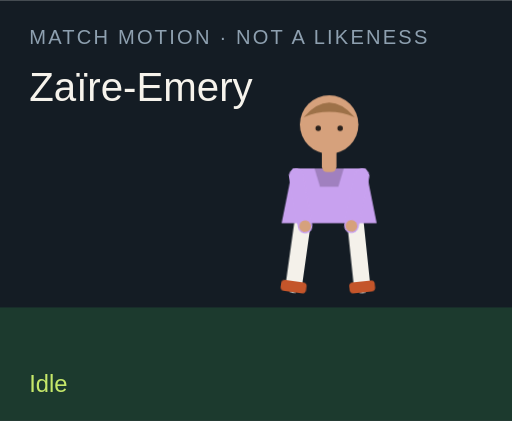
t = 0.00 s
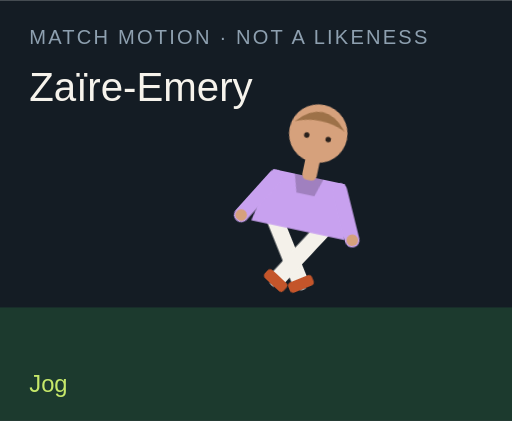
t = 1.50 s
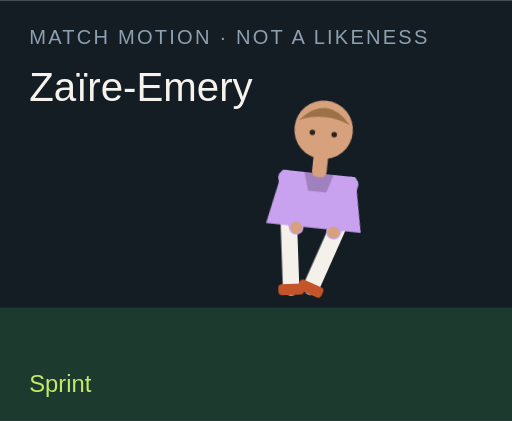
t = 3.00 s
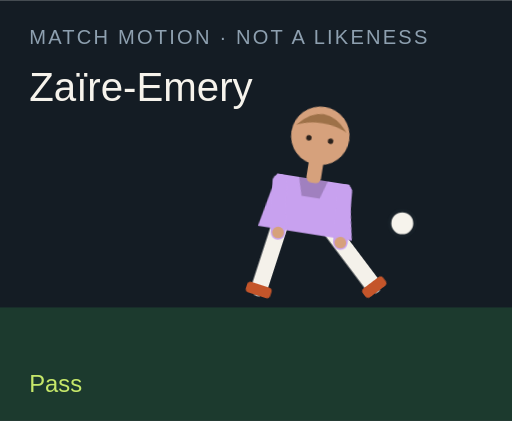
t = 4.50 s
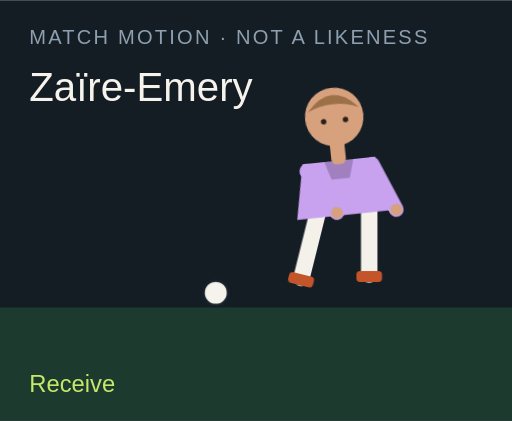
t = 6.00 s
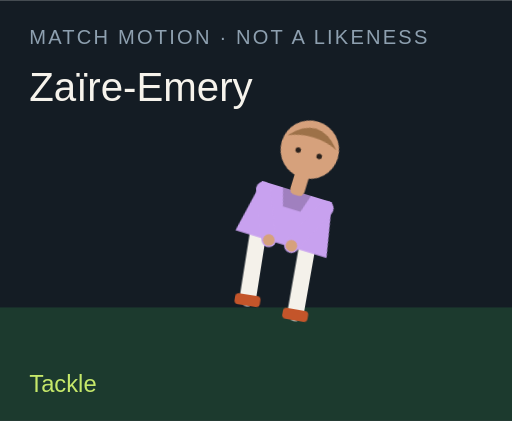
t = 7.50 s

The animated SVG that drew these frames (rendered in a browser with its animation timeline set to each time). Animation: 18 CSS @keyframes rules; one cycle of 9.00 s, repeats indefinitely.

<?xml version="1.0" encoding="UTF-8"?>
<svg xmlns="http://www.w3.org/2000/svg" viewBox="0 0 280 230" role="img">
  <style>@media (prefers-reduced-motion: reduce){animate,animateTransform{display:none}}</style>
  <rect width="280" height="230" fill="#141c24"/>
  <rect y="168" width="280" height="62" fill="#1c3a2e"/>
  <text x="16" y="24" fill="#8ea0b0" font-family="Arial,sans-serif" font-size="11" letter-spacing="1.2">MATCH MOTION · NOT A LIKENESS</text>
  <text x="16" y="55" fill="#f6f3ec" font-family="Impact,sans-serif" font-size="22">Zaïre-Emery</text>
  <circle r="7" fill="#f6f3ec" stroke="#172028" stroke-width="2" id="motion-70788" cx="150" cy="160" opacity="0">
    
    
    
  </circle>
  <g transform="translate(132 40)">
    <g id="motion-70810" transform="rotate(0 48 90)">
      
      <g id="motion-70812" transform="translate(0 0)">
        
        <g transform="translate(34 78)"><g id="motion-70814" transform="rotate(8)"><path d="M0 0 V38" stroke="#f4f1ea" stroke-width="9" stroke-linecap="round"/><rect x="-7" y="36" width="14" height="6" rx="2" fill="#c4552a"/></g></g>
        <g transform="translate(62 78)"><g id="motion-70816" transform="rotate(-6)"><path d="M0 0 V38" stroke="#f4f1ea" stroke-width="9" stroke-linecap="round"/><rect x="-7" y="36" width="14" height="6" rx="2" fill="#c4552a"/></g></g>
        <path d="M28 52 h40 l6 30 H22 Z" fill="#c8a1ef"/>
        <path d="M40 52 h16 l-3 10 H43 Z" fill="#000" opacity=".2"/>
        <g transform="translate(30 56)"><g id="motion-70818" transform="rotate(-10)"><path d="M0 0 V28" stroke="#c8a1ef" stroke-width="8" stroke-linecap="round"/><circle cx="0" cy="28" r="3.2" fill="#d6a17c"/></g></g>
        <g transform="translate(66 56)"><g id="motion-70820" transform="rotate(12)"><path d="M0 0 V28" stroke="#c8a1ef" stroke-width="8" stroke-linecap="round"/><circle cx="0" cy="28" r="3.2" fill="#d6a17c"/></g></g>
        <rect x="44" y="40" width="8" height="14" rx="3" fill="#d6a17c"/>
        <circle cx="48" cy="28" r="16" fill="#d6a17c"/>
        <path d="M34 24 Q48 8 62 24 Q48 18 34 24" fill="#9d7148"/>
        <circle cx="42" cy="30" r="1.5" fill="#2a211c"/><circle cx="54" cy="30" r="1.5" fill="#2a211c"/>
      </g>
    </g>
  </g>
  <text x="16" y="214" fill="#c6e86a" font-family="Arial,sans-serif" font-size="13" opacity="1" id="motion-70792">Idle</text><text x="16" y="214" fill="#c6e86a" font-family="Arial,sans-serif" font-size="13" opacity="0" id="motion-70794">Jog</text><text x="16" y="214" fill="#c6e86a" font-family="Arial,sans-serif" font-size="13" opacity="0" id="motion-70796">Sprint</text><text x="16" y="214" fill="#c6e86a" font-family="Arial,sans-serif" font-size="13" opacity="0" id="motion-70798">Dribble</text><text x="16" y="214" fill="#c6e86a" font-family="Arial,sans-serif" font-size="13" opacity="0" id="motion-70800">Pass</text><text x="16" y="214" fill="#c6e86a" font-family="Arial,sans-serif" font-size="13" opacity="0" id="motion-70802">Shoot</text><text x="16" y="214" fill="#c6e86a" font-family="Arial,sans-serif" font-size="13" opacity="0" id="motion-70804">Receive</text><text x="16" y="214" fill="#c6e86a" font-family="Arial,sans-serif" font-size="13" opacity="0" id="motion-70806">Tackle</text><text x="16" y="214" fill="#c6e86a" font-family="Arial,sans-serif" font-size="13" opacity="0" id="motion-70808">Arms wide</text>
<style>@keyframes track-70789{0%{cx:150px}11.1%{cx:156px}22.2%{cx:164px}33.300000000000004%{cx:142px}44.4%{cx:190px}55.60000000000001%{cx:250px}66.7%{cx:118px}77.8%{cx:150px}88.9%{cx:150px}100%{cx:150px}}@keyframes track-70790{0%{cy:160px}11.1%{cy:158px}22.2%{cy:154px}33.300000000000004%{cy:156px}44.4%{cy:148px}55.60000000000001%{cy:96px}66.7%{cy:160px}77.8%{cy:160px}88.9%{cy:160px}100%{cy:160px}}@keyframes track-70791{0%{opacity:0}11.1%{opacity:0}22.2%{opacity:0}33.300000000000004%{opacity:1}44.4%{opacity:1}55.60000000000001%{opacity:1}66.7%{opacity:1}77.8%{opacity:0}88.9%{opacity:0}100%{opacity:0}}@keyframes track-70793{0%{opacity:1}11.1%{opacity:0}22.2%{opacity:0}33.300000000000004%{opacity:0}44.4%{opacity:0}55.60000000000001%{opacity:0}66.7%{opacity:0}77.8%{opacity:0}88.9%{opacity:0}100%{opacity:1}}@keyframes track-70795{0%{opacity:0}11.1%{opacity:1}22.2%{opacity:0}33.300000000000004%{opacity:0}44.4%{opacity:0}55.60000000000001%{opacity:0}66.7%{opacity:0}77.8%{opacity:0}88.9%{opacity:0}100%{opacity:0}}@keyframes track-70797{0%{opacity:0}11.1%{opacity:0}22.2%{opacity:1}33.300000000000004%{opacity:0}44.4%{opacity:0}55.60000000000001%{opacity:0}66.7%{opacity:0}77.8%{opacity:0}88.9%{opacity:0}100%{opacity:0}}@keyframes track-70799{0%{opacity:0}11.1%{opacity:0}22.2%{opacity:0}33.300000000000004%{opacity:1}44.4%{opacity:0}55.60000000000001%{opacity:0}66.7%{opacity:0}77.8%{opacity:0}88.9%{opacity:0}100%{opacity:0}}@keyframes track-70801{0%{opacity:0}11.1%{opacity:0}22.2%{opacity:0}33.300000000000004%{opacity:0}44.4%{opacity:1}55.60000000000001%{opacity:0}66.7%{opacity:0}77.8%{opacity:0}88.9%{opacity:0}100%{opacity:0}}@keyframes track-70803{0%{opacity:0}11.1%{opacity:0}22.2%{opacity:0}33.300000000000004%{opacity:0}44.4%{opacity:0}55.60000000000001%{opacity:1}66.7%{opacity:0}77.8%{opacity:0}88.9%{opacity:0}100%{opacity:0}}@keyframes track-70805{0%{opacity:0}11.1%{opacity:0}22.2%{opacity:0}33.300000000000004%{opacity:0}44.4%{opacity:0}55.60000000000001%{opacity:0}66.7%{opacity:1}77.8%{opacity:0}88.9%{opacity:0}100%{opacity:0}}@keyframes track-70807{0%{opacity:0}11.1%{opacity:0}22.2%{opacity:0}33.300000000000004%{opacity:0}44.4%{opacity:0}55.60000000000001%{opacity:0}66.7%{opacity:0}77.8%{opacity:1}88.9%{opacity:0}100%{opacity:0}}@keyframes track-70809{0%{opacity:0}11.1%{opacity:0}22.2%{opacity:0}33.300000000000004%{opacity:0}44.4%{opacity:0}55.60000000000001%{opacity:0}66.7%{opacity:0}77.8%{opacity:0}88.9%{opacity:1}100%{opacity:0}}@keyframes track-70811{0%{transform:rotate(0deg)}11.1%{transform:rotate(8deg)}22.2%{transform:rotate(16deg)}33.300000000000004%{transform:rotate(6deg)}44.4%{transform:rotate(4deg)}55.60000000000001%{transform:rotate(14deg)}66.7%{transform:rotate(-6deg)}77.8%{transform:rotate(34deg)}88.9%{transform:rotate(0deg)}100%{transform:rotate(0deg)}}@keyframes track-70813{0%{transform:translate(0px,0px)}11.1%{transform:translate(0px,-3px)}22.2%{transform:translate(0px,-6px)}33.300000000000004%{transform:translate(0px,-2px)}44.4%{transform:translate(0px,2px)}55.60000000000001%{transform:translate(0px,-4px)}66.7%{transform:translate(0px,1px)}77.8%{transform:translate(0px,10px)}88.9%{transform:translate(0px,-8px)}100%{transform:translate(0px,0px)}}@keyframes track-70815{0%{transform:rotate(8deg)}11.1%{transform:rotate(-26deg)}22.2%{transform:rotate(-42deg)}33.300000000000004%{transform:rotate(-8deg)}44.4%{transform:rotate(6deg)}55.60000000000001%{transform:rotate(12deg)}66.7%{transform:rotate(20deg)}77.8%{transform:rotate(-8deg)}88.9%{transform:rotate(-8deg)}100%{transform:rotate(8deg)}}@keyframes track-70817{0%{transform:rotate(-6deg)}11.1%{transform:rotate(24deg)}22.2%{transform:rotate(38deg)}33.300000000000004%{transform:rotate(18deg)}44.4%{transform:rotate(-38deg)}55.60000000000001%{transform:rotate(-54deg)}66.7%{transform:rotate(6deg)}77.8%{transform:rotate(-22deg)}88.9%{transform:rotate(8deg)}100%{transform:rotate(-6deg)}}@keyframes track-70819{0%{transform:rotate(-10deg)}11.1%{transform:rotate(24deg)}22.2%{transform:rotate(36deg)}33.300000000000004%{transform:rotate(-18deg)}44.4%{transform:rotate(10deg)}55.60000000000001%{transform:rotate(-24deg)}66.7%{transform:rotate(-30deg)}77.8%{transform:rotate(12deg)}88.9%{transform:rotate(-58deg)}100%{transform:rotate(-10deg)}}@keyframes track-70821{0%{transform:rotate(12deg)}11.1%{transform:rotate(-20deg)}22.2%{transform:rotate(-32deg)}33.300000000000004%{transform:rotate(14deg)}44.4%{transform:rotate(-26deg)}55.60000000000001%{transform:rotate(18deg)}66.7%{transform:rotate(-22deg)}77.8%{transform:rotate(-6deg)}88.9%{transform:rotate(58deg)}100%{transform:rotate(12deg)}}@media(prefers-reduced-motion:no-preference){#motion-70788{animation:track-70789 9s linear infinite both,track-70790 9s linear infinite both,track-70791 9s steps(1,end) infinite both}#motion-70792{animation:track-70793 9s steps(1,end) infinite both}#motion-70794{animation:track-70795 9s steps(1,end) infinite both}#motion-70796{animation:track-70797 9s steps(1,end) infinite both}#motion-70798{animation:track-70799 9s steps(1,end) infinite both}#motion-70800{animation:track-70801 9s steps(1,end) infinite both}#motion-70802{animation:track-70803 9s steps(1,end) infinite both}#motion-70804{animation:track-70805 9s steps(1,end) infinite both}#motion-70806{animation:track-70807 9s steps(1,end) infinite both}#motion-70808{animation:track-70809 9s steps(1,end) infinite both}#motion-70810{animation:track-70811 9s linear infinite both}#motion-70812{animation:track-70813 9s linear infinite both}#motion-70814{animation:track-70815 9s linear infinite both}#motion-70816{animation:track-70817 9s linear infinite both}#motion-70818{animation:track-70819 9s linear infinite both}#motion-70820{animation:track-70821 9s linear infinite both}}</style></svg>
